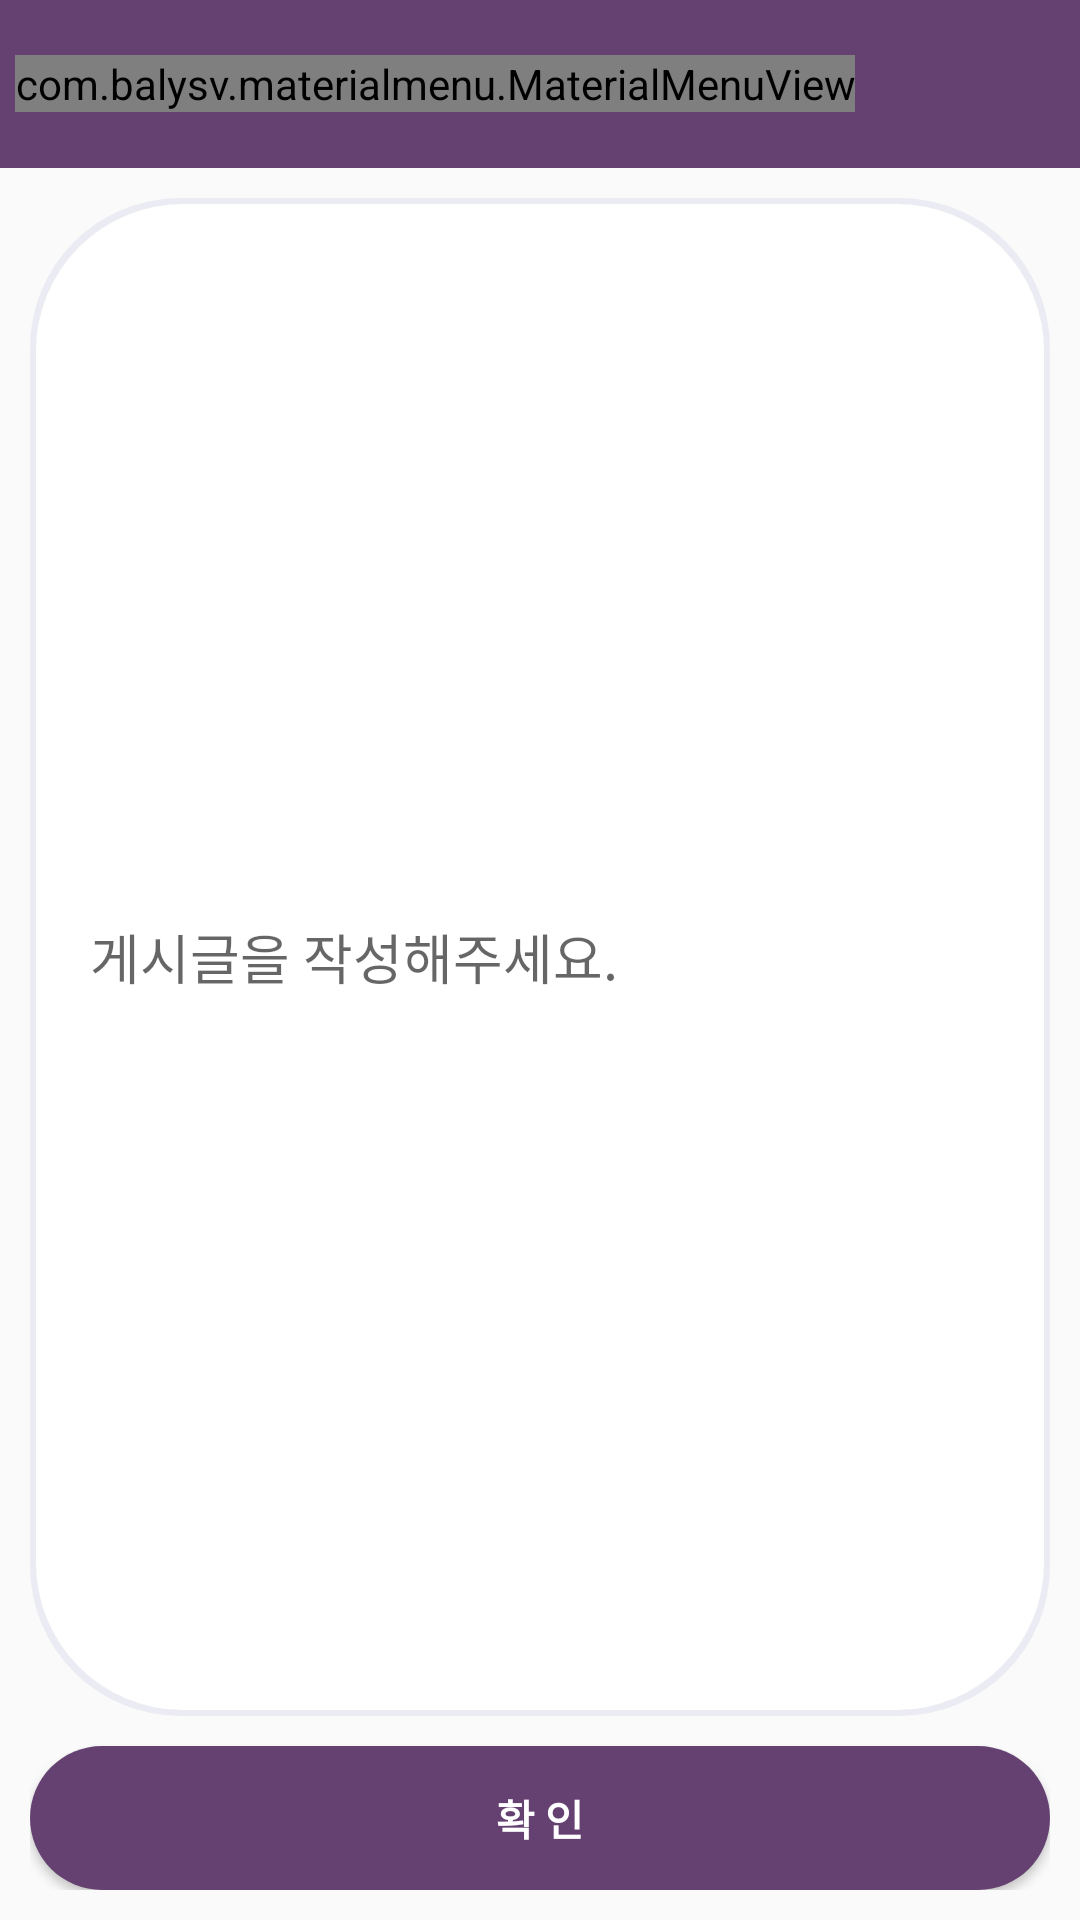

Here is an Android app screen rendered from its layout file. Give the layout XML and the strings, colors and styles it references.
<!-- AndroidManifest.xml: application theme AppTheme -->
<!-- res/layout/activity_write_board.xml -->
<?xml version="1.0" encoding="utf-8"?>
<LinearLayout xmlns:android="http://schemas.android.com/apk/res/android"
    xmlns:app="http://schemas.android.com/apk/res-auto"
    xmlns:tools="http://schemas.android.com/tools"
    android:layout_width="match_parent"
    android:layout_height="match_parent"
    android:orientation="vertical"
    tools:context="kr.co.tjeit.calendar.WriteBoardActivity">

    <FrameLayout
        android:layout_width="match_parent"
        android:layout_height="wrap_content">

        <android.support.v7.widget.Toolbar
            android:id="@+id/toolBar"
            android:layout_width="match_parent"
            android:layout_height="wrap_content"
            android:background="@color/honey_flower"></android.support.v7.widget.Toolbar>

        <com.balysv.materialmenu.MaterialMenuView
            android:id="@+id/backBtn"
            android:layout_width="wrap_content"
            android:layout_height="wrap_content"
            android:layout_gravity="center_vertical"
            android:layout_marginLeft="5dp"
            app:mm_color="@color/white"
            app:mm_iconState="arrow"
            app:mm_strokeWidth="2"
            app:mm_transformDuration="3000" />

    </FrameLayout>

    <LinearLayout
        android:layout_width="match_parent"
        android:layout_height="match_parent"
        android:orientation="vertical"
        android:padding="10dp">

        <EditText
            android:id="@+id/contentEdt"
            android:layout_width="match_parent"
            android:layout_height="0dp"
            android:layout_weight="1"
            android:background="@drawable/gray_border_white_round_edittext"
            android:hint="게시글을 작성해주세요."
            android:paddingBottom="10dp"
            android:paddingLeft="20dp"
            android:paddingTop="10dp"/>

        <Button
            android:id="@+id/okBtn"
            android:layout_width="match_parent"
            android:layout_height="wrap_content"
            android:layout_marginTop="10dp"
            android:paddingTop="10dp"
            android:paddingBottom="10dp"
            android:background="@drawable/theme_color_btn"
            android:textColor="@color/white"
            android:textStyle="bold"
            android:text="확 인" />

    </LinearLayout>

</LinearLayout>
<!-- resources referenced by this layout -->
<resources>
  <color name="honey_flower">#654172</color>
  <color name="white">#FFFFFF</color>
  <!-- drawable gray_border_white_round_edittext (drawable) -->
  <?xml version="1.0" encoding="utf-8"?>
  <selector xmlns:android="http://schemas.android.com/apk/res/android">
      <item android:state_pressed="false">
          <layer-list>
              <item>
                  <shape>
                      <corners
                          android:radius="50dp" />
                      <solid
                          android:color="#EBEBF3" />
                  </shape>
              </item>
              <item
                  android:top="2dp"
                   android:bottom="2dp"
                  android:left="2dp"
                  android:right="2dp">
                  <shape>
                      <corners
                          android:radius="49dp" />
                      <solid
                          android:color="@color/white" />
                  </shape>
              </item>
          </layer-list>
      </item>
  </selector>
  <!-- drawable theme_color_btn (drawable) -->
  <?xml version="1.0" encoding="utf-8"?>
  <selector xmlns:android="http://schemas.android.com/apk/res/android">
      <item android:state_pressed="false">
          <layer-list>
              <item>
                  <shape>
                      <corners
                          android:radius="50dp" />
                      <solid
                          android:color="@color/honey_flower" />
                  </shape>
              </item>
          </layer-list>
      </item>
      <item android:state_pressed="true">
          <layer-list>
              <item>
                  <shape>
                      <corners
                          android:radius="50dp" />
                      <solid
                          android:color="#472b51" />
                  </shape>
              </item>
          </layer-list>
      </item>
  </selector>
  <style name="AppTheme" parent="Theme.AppCompat.Light.NoActionBar">
          
          <item name="colorPrimary">@color/honey_flower</item>
          <item name="colorPrimaryDark">@color/honey_flower</item>
          <item name="colorAccent">@color/honey_flower</item>
      </style>
</resources>
